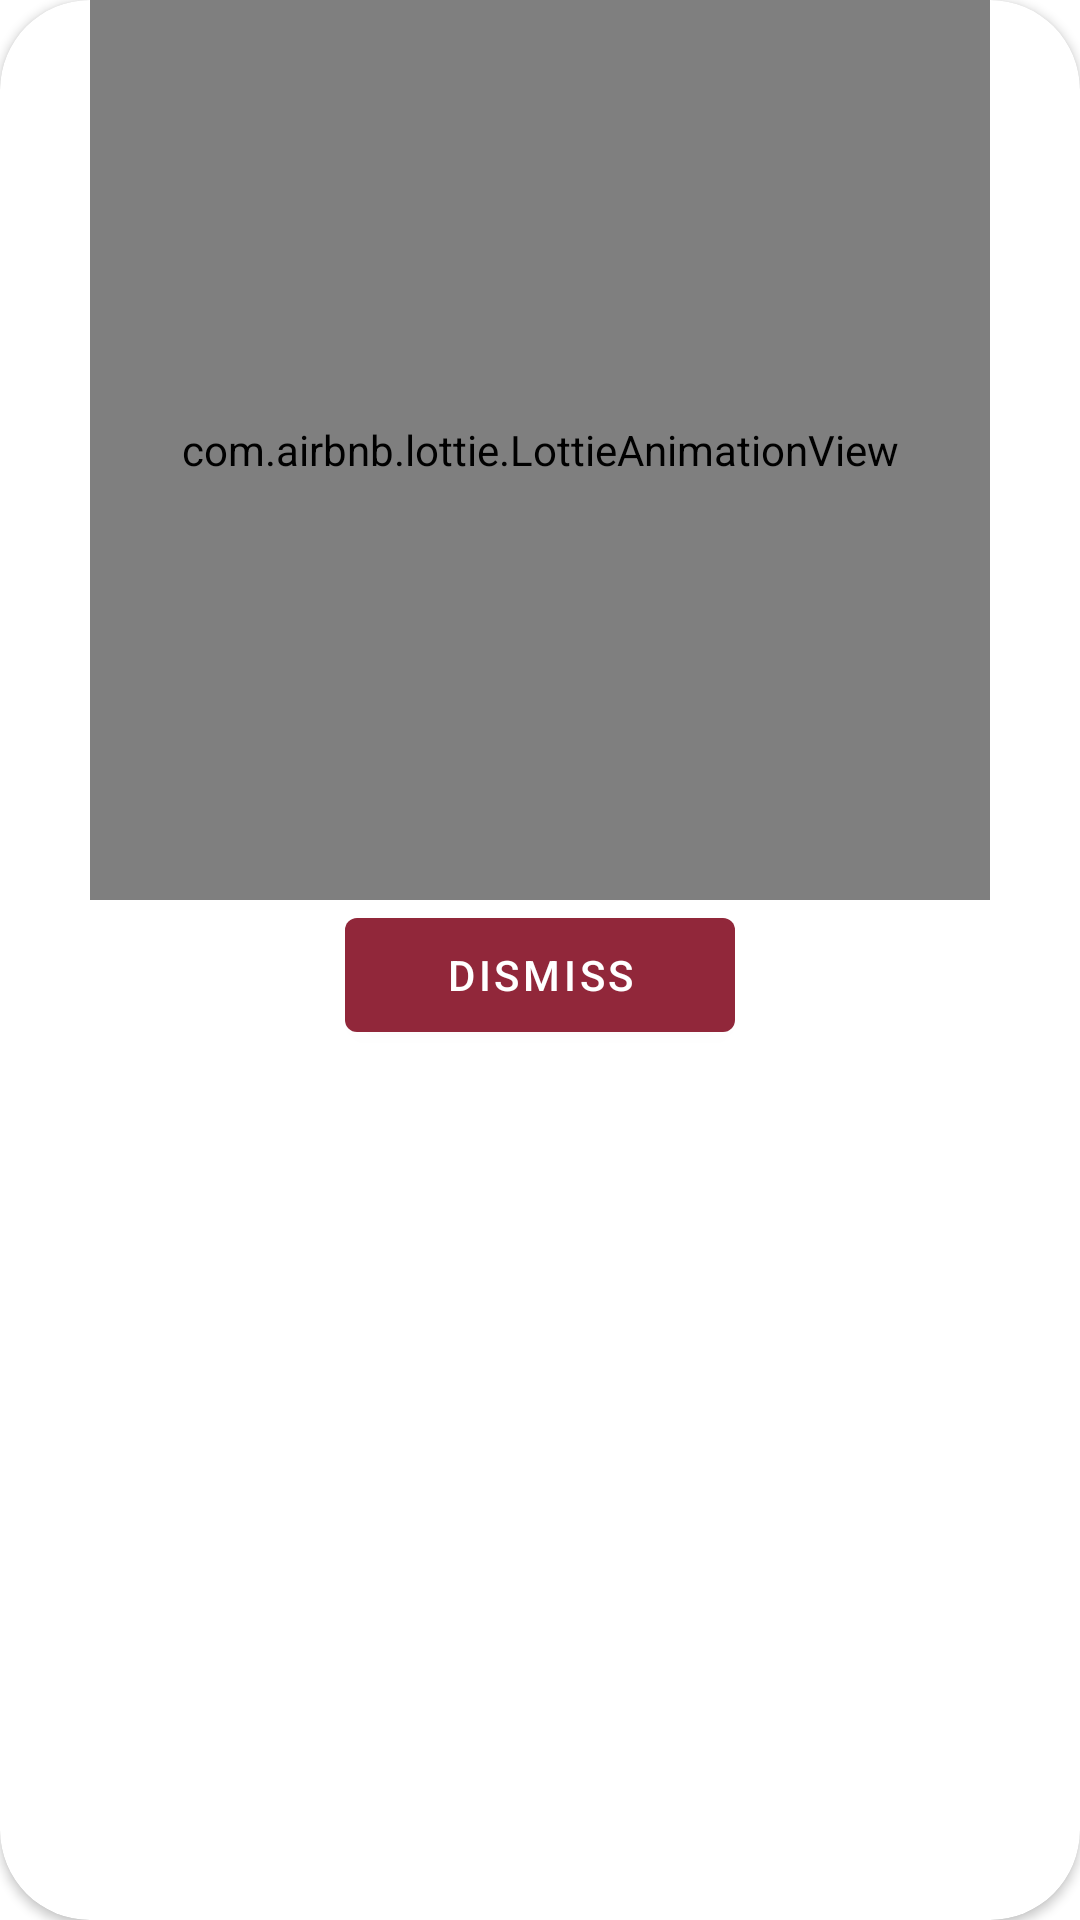

The Android layout XML behind this screen, and the referenced resources:
<!-- AndroidManifest.xml: application theme Theme.FilmAppProject -->
<!-- res/layout/custom_dialog.xml -->
<?xml version="1.0" encoding="utf-8"?>
<layout xmlns:android="http://schemas.android.com/apk/res/android"
    xmlns:app="http://schemas.android.com/apk/res-auto">
<androidx.cardview.widget.CardView
    android:layout_width="match_parent"
    android:layout_height="wrap_content"
    android:elevation="20dp"
    app:cardCornerRadius="30dp"
    >
    <LinearLayout
        android:layout_width="match_parent"
        android:layout_height="match_parent"
        android:orientation="vertical">

        <com.airbnb.lottie.LottieAnimationView
            android:layout_width="300dp"
            android:layout_height="300dp"
            android:layout_gravity="center"
            app:lottie_autoPlay="true"
            app:lottie_loop="true"
            app:lottie_rawRes="@raw/networkerror" />

        <com.google.android.material.button.MaterialButton
            android:id="@+id/dismissButton"
            android:layout_width="130dp"
            android:layout_height="50dp"
            android:layout_gravity="center"
           android:layout_marginBottom="5dp"
            app:backgroundTint="#91273A"
            android:text="Dismiss" />
    </LinearLayout>
</androidx.cardview.widget.CardView>
</layout>
<!-- resources referenced by this layout -->
<resources>
  <style name="Theme.FilmAppProject" parent="Theme.MaterialComponents.DayNight.NoActionBar">
          
          <item name="colorPrimary">@color/purple_500</item>
          <item name="colorPrimaryVariant">@color/purple_700</item>
          <item name="colorOnPrimary">@color/white</item>
          
          <item name="colorSecondary">@color/teal_200</item>
          <item name="colorSecondaryVariant">@color/teal_700</item>
          <item name="colorOnSecondary">@color/black</item>
          
          <item name="android:statusBarColor" tools:targetApi="l">?attr/colorPrimaryVariant</item>
          
      </style>
  <!-- not gathered from this repository: default colours our renderer supplied (Android Studio template values) -->
  <color name="purple_500">#FF6200EE</color>
  <color name="purple_700">#FF3700B3</color>
  <color name="teal_200">#FF03DAC5</color>
  <color name="teal_700">#FF018786</color>
  <color name="black">#FF000000</color>
  <color name="white">#FFFFFFFF</color>
</resources>
